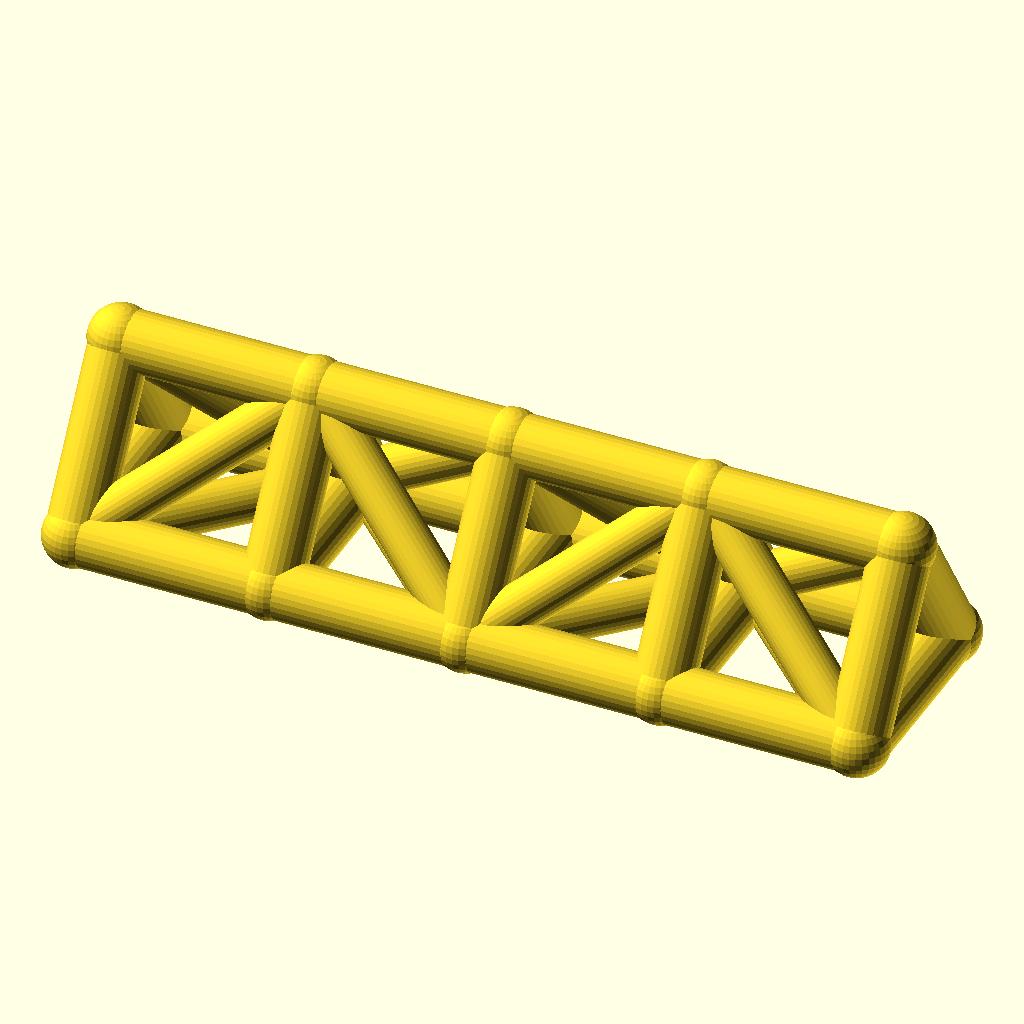
Cell 1 — every parameter at its default value.
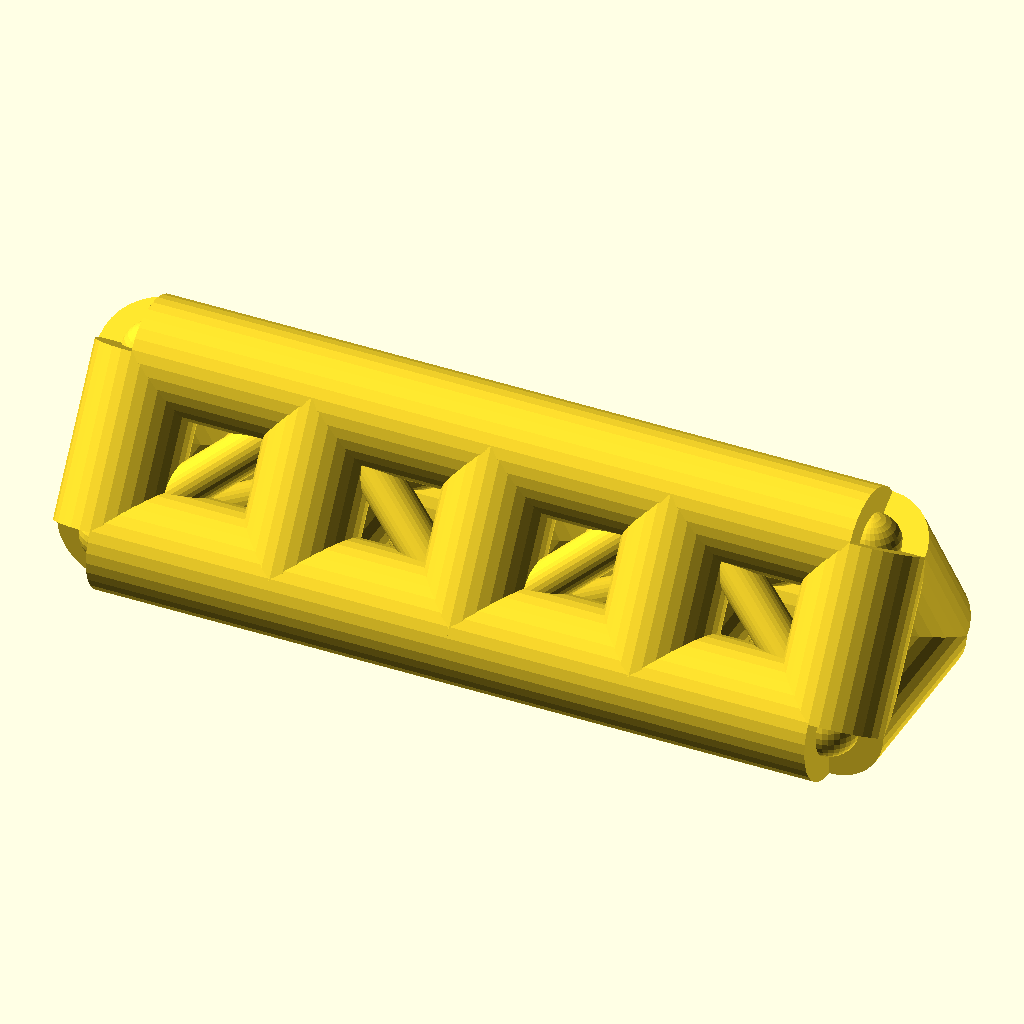
Cell 2: the same model with chord_r = 9.
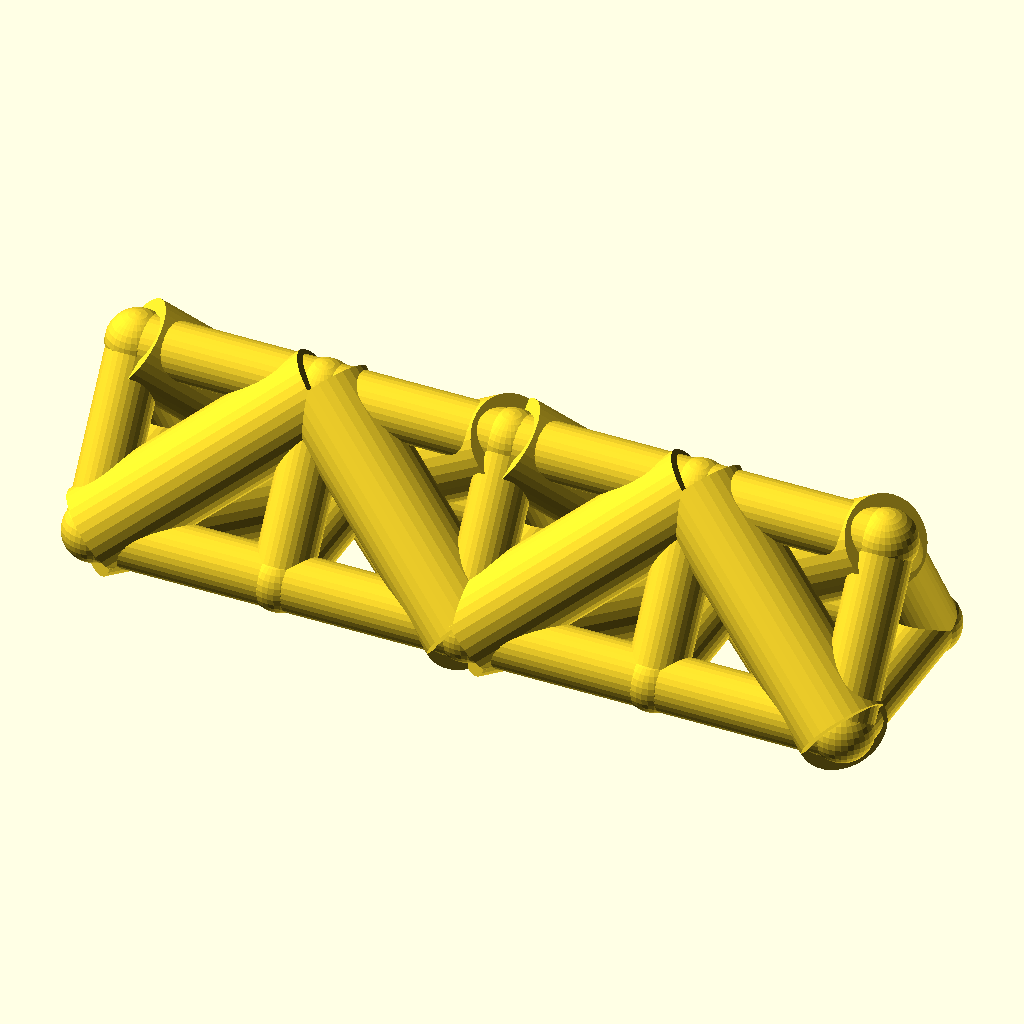
Cell 3: web_r = 7 (everything else at default).
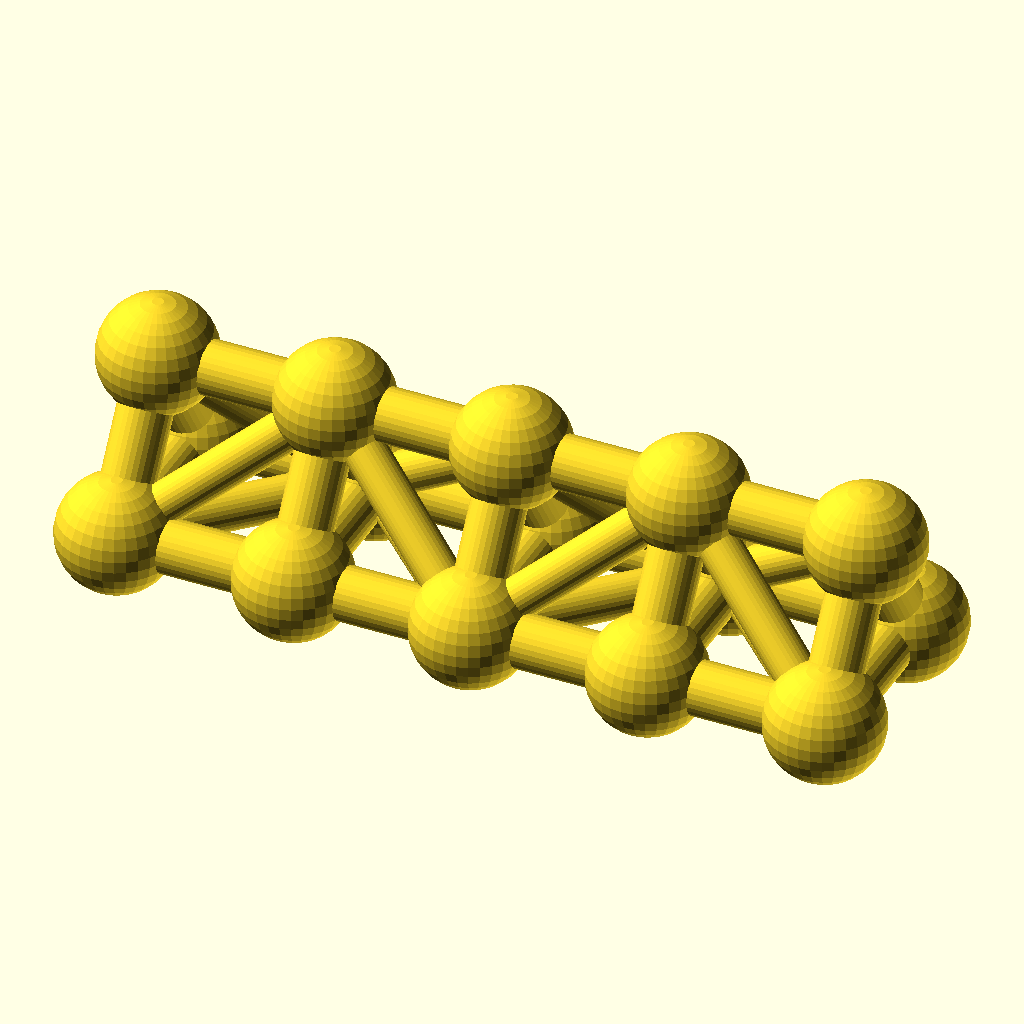
Cell 4 — joint_r set to 9.8, the other parameters unchanged.
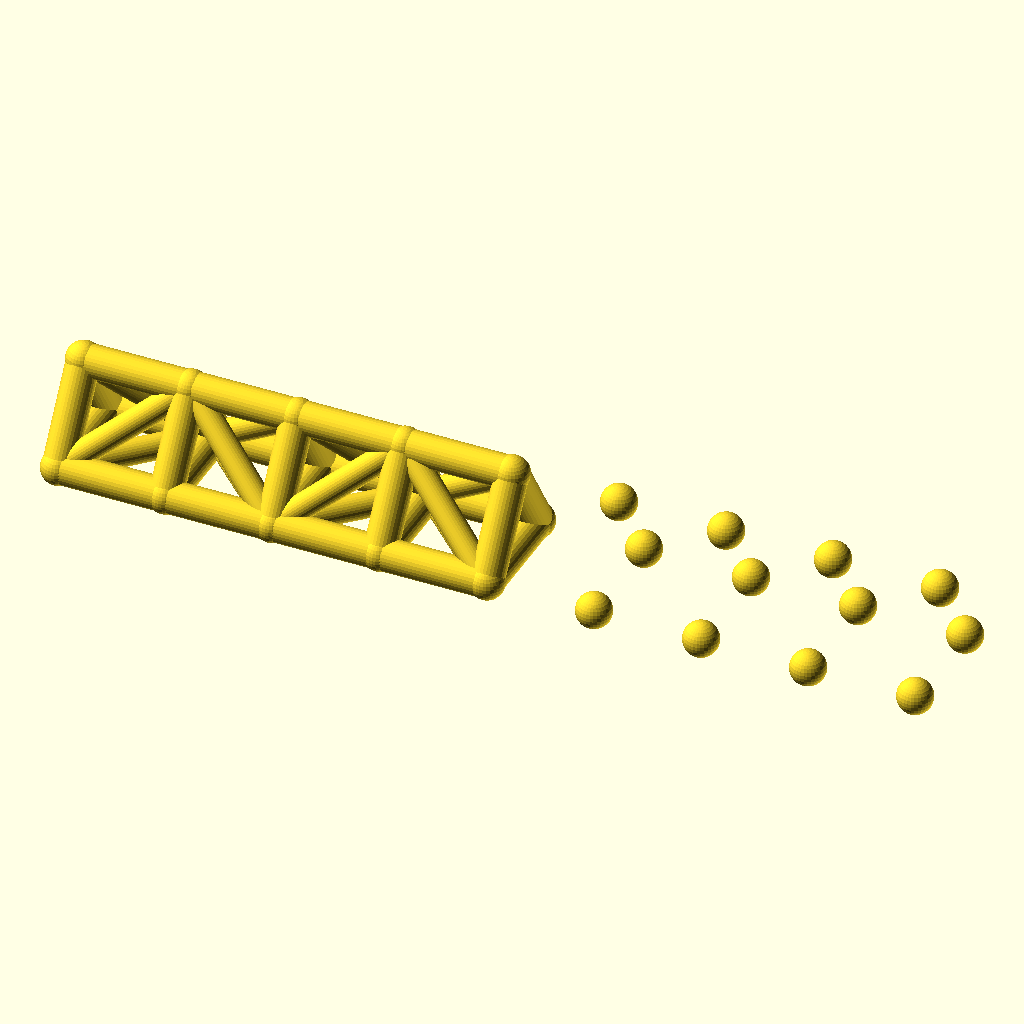
Cell 5: bays = 8 (everything else at default).
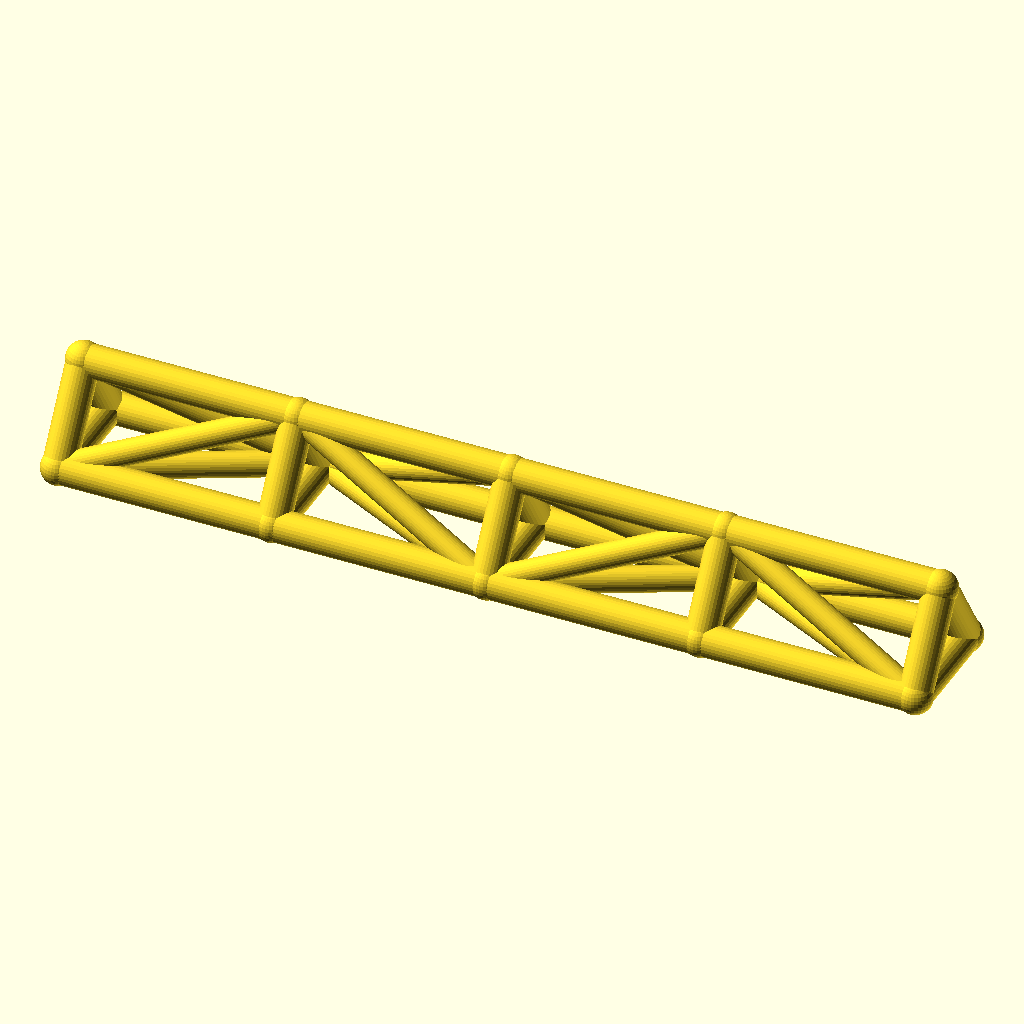
Cell 6: bay_p = 60 (everything else at default).
All cells are drawn from the same view direction (rotation 55°, 0°, 25°, orthographic, colour scheme Cornfield), but the view is re-fitted for each cell, so position and scale can differ between cells as well as the parameter.
OpenSCAD source file optional_data/data/wire2/spaceframes/scene_0002.scad:
$fn = 32;

// ----------------------------------------------------------------------
// Space frame
// ----------------------------------------------------------------------

// --- parameters (mm) ---
chord_r = 4.5;            // chord / longeron radius
web_r = 3.5;              // diagonal and strut radius
joint_r = 4.9;            // joint ball radius
bays = 4;                 // number of bays along X
bay_p = 30;               // bay length, X
girder_w = 30;            // triangle base width, Y
girder_h = 24;            // triangle height, Z

bbox_x = bays * bay_p + 2 * joint_r;  // overall X, joints included
bbox_y = girder_w + 2 * joint_r;  // overall Y, joints included
bbox_z = girder_h + 2 * joint_r;  // overall Z, joints included
chord_d = 2 * chord_r;  // chord stock diameter
web_d = 2 * web_r;  // web stock diameter
joint_d = 2 * joint_r;  // joint ball diameter
span_x = bays * bay_p;  // overall girder length
nodes = [for (i = [0 : bays], k = [0 : 2]) [i * bay_p, k == 1 ? girder_w : k == 2 ? girder_w / 2 : 0, k == 2 ? girder_h : 0]];

module member(a, b, r) {
  /* round stock from joint a to joint b, ends buried in the joint balls */
  d = b - a;
  length = norm(d);
  translate(a) rotate([0, acos(d[2] / length), atan2(d[1], d[0])])
    cylinder(h = length, r = r);
}

module joint(p, r) {
  /* ball at the joint centre, fatter than every member meeting there */
  translate(p) sphere(r = r);
}

/* members - each call is one graph edge */
member(nodes[0], nodes[3], chord_r);
member(nodes[3], nodes[6], chord_r);
member(nodes[6], nodes[9], chord_r);
member(nodes[9], nodes[12], chord_r);
member(nodes[1], nodes[4], chord_r);
member(nodes[4], nodes[7], chord_r);
member(nodes[7], nodes[10], chord_r);
member(nodes[10], nodes[13], chord_r);
member(nodes[2], nodes[5], chord_r);
member(nodes[5], nodes[8], chord_r);
member(nodes[8], nodes[11], chord_r);
member(nodes[11], nodes[14], chord_r);
member(nodes[0], nodes[1], chord_r);
member(nodes[1], nodes[2], chord_r);
member(nodes[0], nodes[2], chord_r);
member(nodes[3], nodes[4], chord_r);
member(nodes[4], nodes[5], chord_r);
member(nodes[3], nodes[5], chord_r);
member(nodes[6], nodes[7], chord_r);
member(nodes[7], nodes[8], chord_r);
member(nodes[6], nodes[8], chord_r);
member(nodes[9], nodes[10], chord_r);
member(nodes[10], nodes[11], chord_r);
member(nodes[9], nodes[11], chord_r);
member(nodes[12], nodes[13], chord_r);
member(nodes[13], nodes[14], chord_r);
member(nodes[12], nodes[14], chord_r);
member(nodes[0], nodes[4], web_r);
member(nodes[2], nodes[4], web_r);
member(nodes[0], nodes[5], web_r);
member(nodes[4], nodes[6], web_r);
member(nodes[4], nodes[8], web_r);
member(nodes[5], nodes[6], web_r);
member(nodes[6], nodes[10], web_r);
member(nodes[8], nodes[10], web_r);
member(nodes[6], nodes[11], web_r);
member(nodes[10], nodes[12], web_r);
member(nodes[10], nodes[14], web_r);
member(nodes[11], nodes[12], web_r);

/* joint balls */
for (p = nodes) joint(p, joint_r);
Parameter table extracted from the source (name, type, default, range or options):
chord_r: number, default 4.5
web_r: number, default 3.5
joint_r: number, default 4.9
bays: number, default 4
bay_p: number, default 30
girder_w: number, default 30
girder_h: number, default 24
